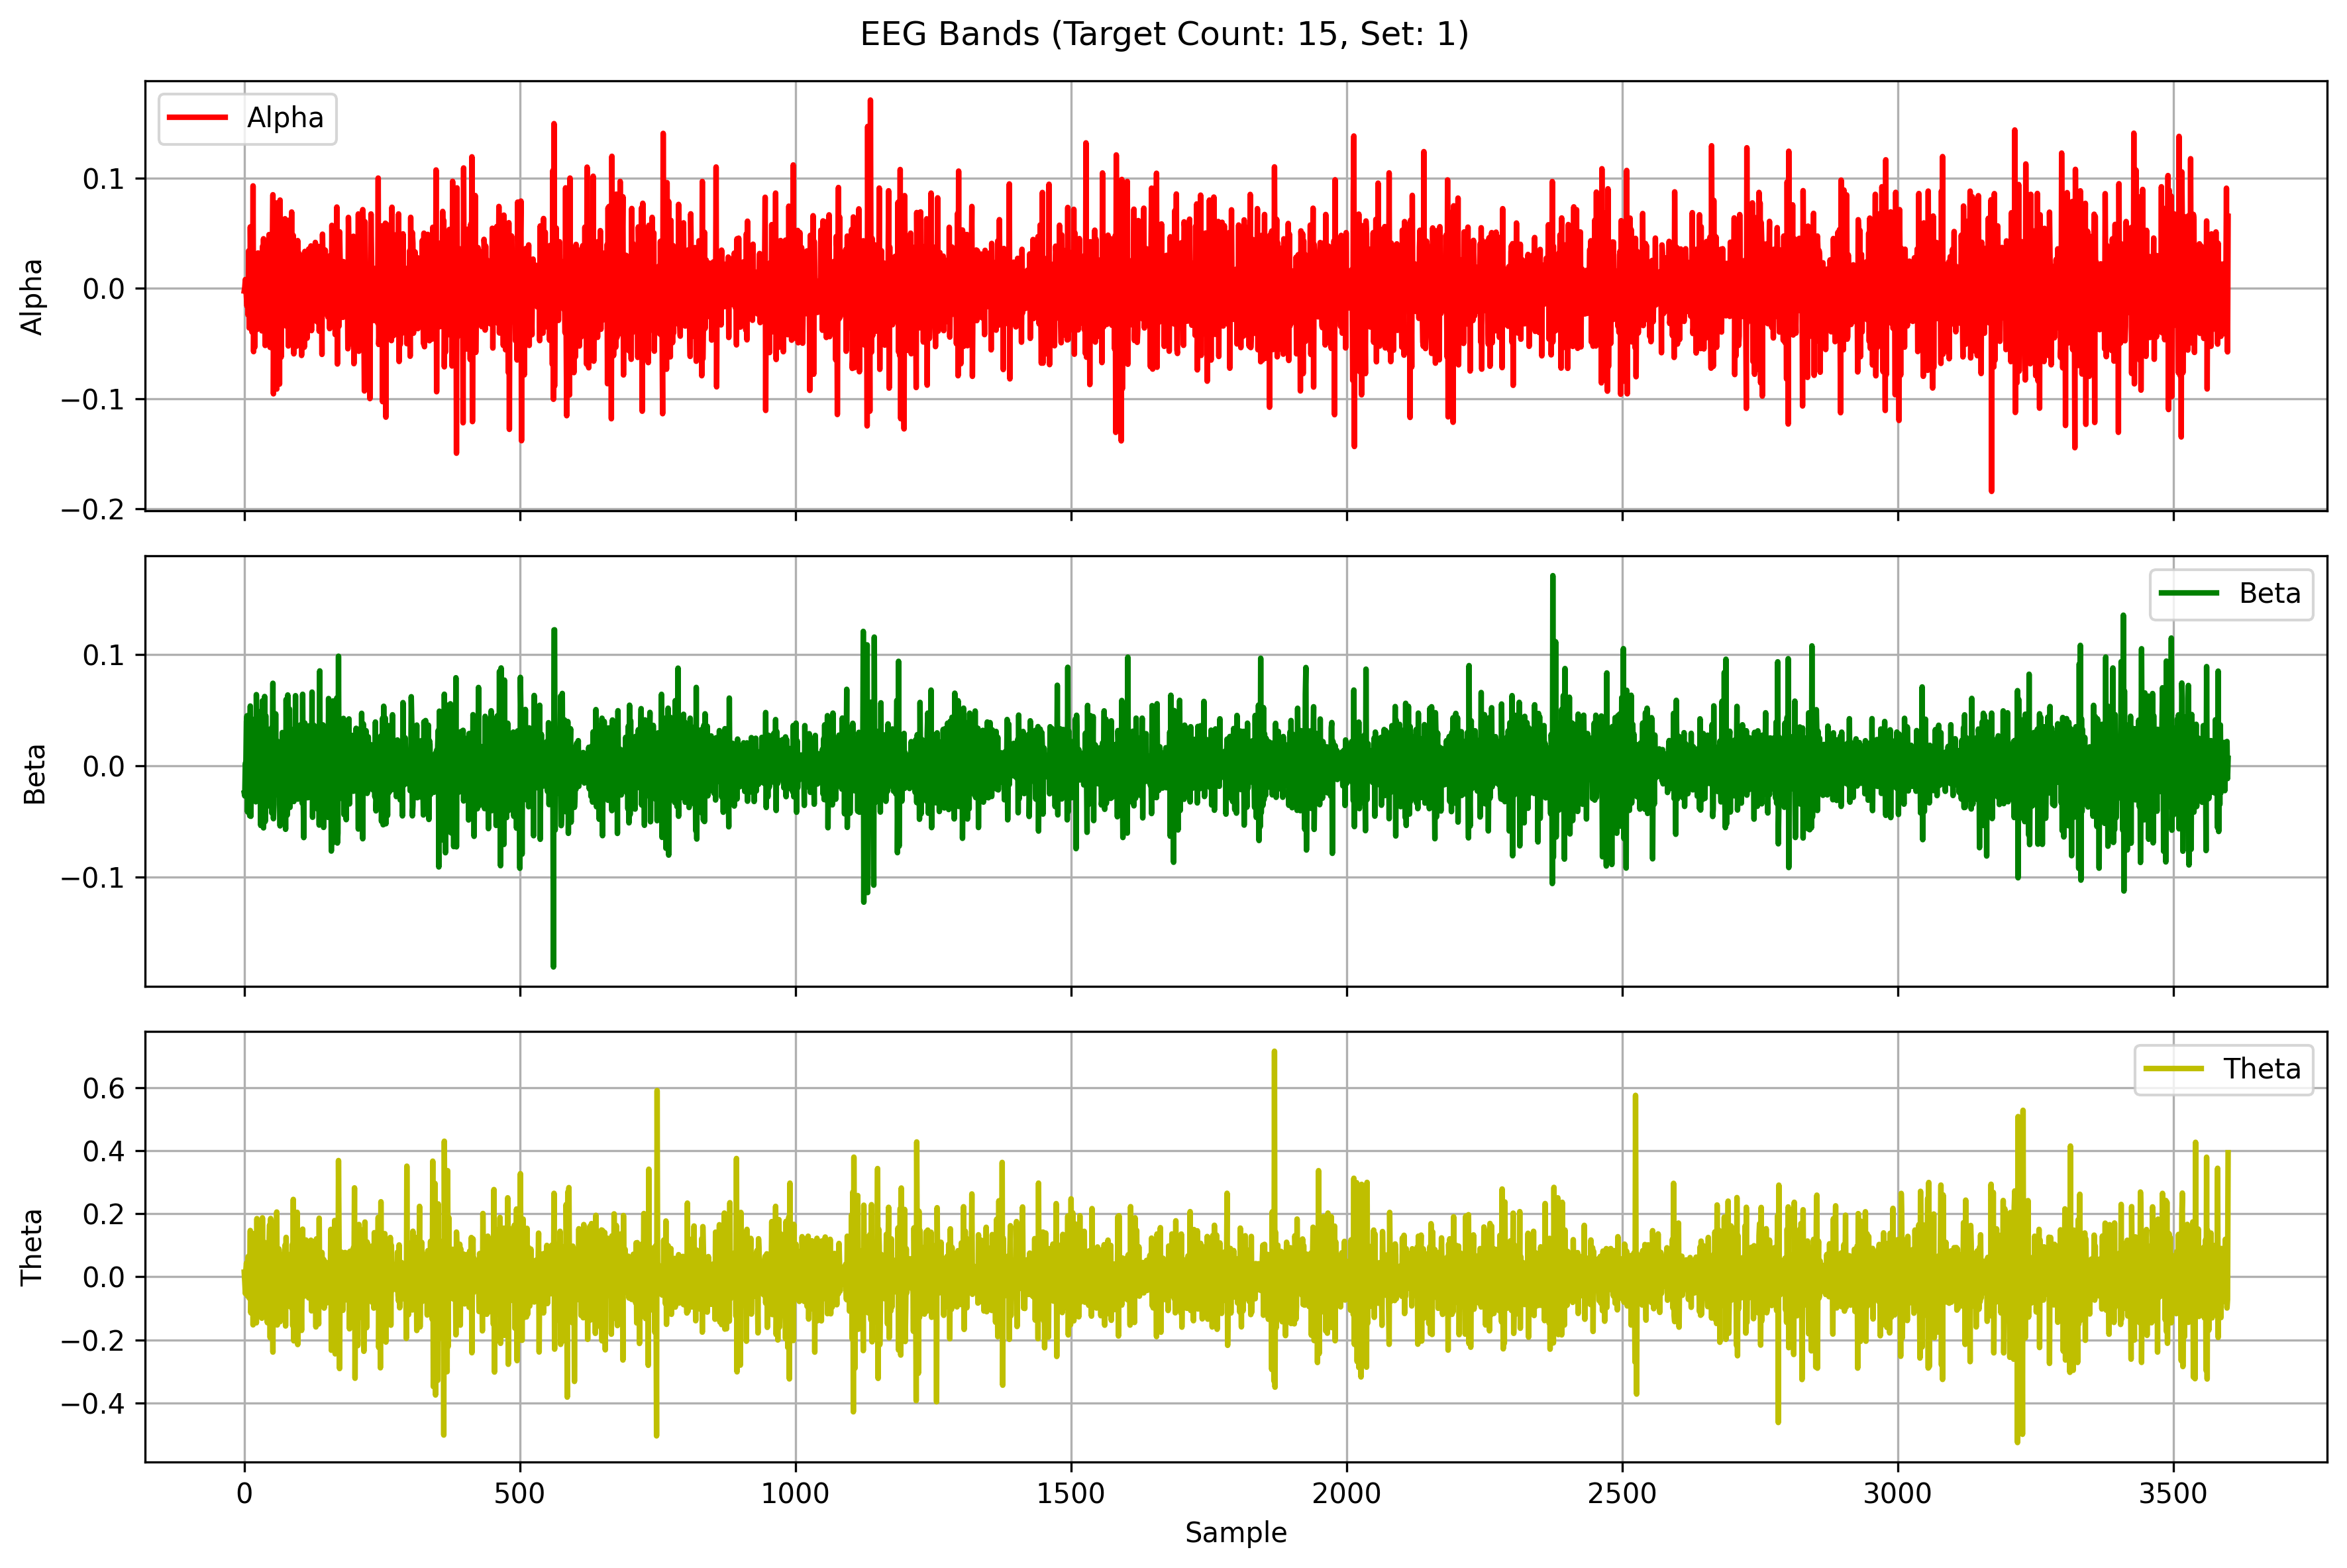

The data file committed next to this chart (first rows):
Alpha, Beta, Theta
-0.002355, -0.02443, 0.01496
0.0009595, -0.02707, -0.01617
0.008064, 0.002364, -0.05293
0.001686, 0.0004386, 0.02087
-0.008219, 0.03998, 0.04375
-0.0161, 0.04498, 0.0122
0.004143, -0.04142, -0.0609
-0.02409, 0.002602, 0.06434
0.03402, -0.03242, 0.02484
-0.03586, 0.04264, -0.06747
-0.0332, -0.04494, 0.003284
0.05577, 0.05373, 0.1471
0.01518, -0.04539, -0.1142
0.01056, -0.008015, -0.01014
-0.0395, -0.004386, -0.07432
-0.02443, 0.04182, 0.1376
0.09297, -0.02731, -0.1524
-0.05731, 0.01706, 0.06351
0.01114, -0.007428, 0.08524
-0.05339, -0.0237, -0.1105
0.01945, -0.02145, 0.07068
0.01688, -0.03237, 0.03732
0.02201, 0.06399, -0.1461
-0.03738, 0.02209, 0.1848
-0.01339, 0.006922, -0.04064
0.03218, -0.01454, -0.1151
-0.01903, -0.0233, 0.1077
0.027, 0.02699, -0.009633
0.02348, 0.003844, -0.05925
-0.02955, 0.02918, -0.02318
-0.0009027, -0.05365, 0.05313
0.01193, 0.04918, 0.002716
-0.03851, -0.05269, -0.1315
0.03795, 0.05845, 0.1873
-0.03754, -0.003375, 0.002541
0.04505, -0.0558, 0.01507
-0.003382, -0.01594, -0.1155
0.03502, 0.06231, 0.1091
-0.05173, -0.05009, -0.03037
-0.004084, 0.04515, -0.04806
0.007007, 0.01041, 0.003205
-0.009885, -0.03664, 0.05968
0.02518, -0.01777, -0.1455
-0.04067, -0.004273, 0.06299
-0.002681, 0.02718, -0.08179
0.04883, 0.0114, 0.1003
0.04322, -0.02444, 0.165
-0.05347, 0.01482, -0.1932
-0.01284, -0.01642, 0.1851
0.03005, 0.03373, -0.1756
-0.01623, -0.04239, 0.08066
0.03149, 0.01194, 0.01768
0.08494, 0.0742, -0.2389
-0.09557, -0.04753, 0.172
-0.01088, -0.03482, 0.006747
-0.06419, 0.01059, -0.007858
0.003244, -0.02616, 0.03754
0.04383, 0.04668, 0.03304
0.07745, -0.01696, -0.09876
-0.09125, 0.01171, 0.2057
... 3,540 more rows
